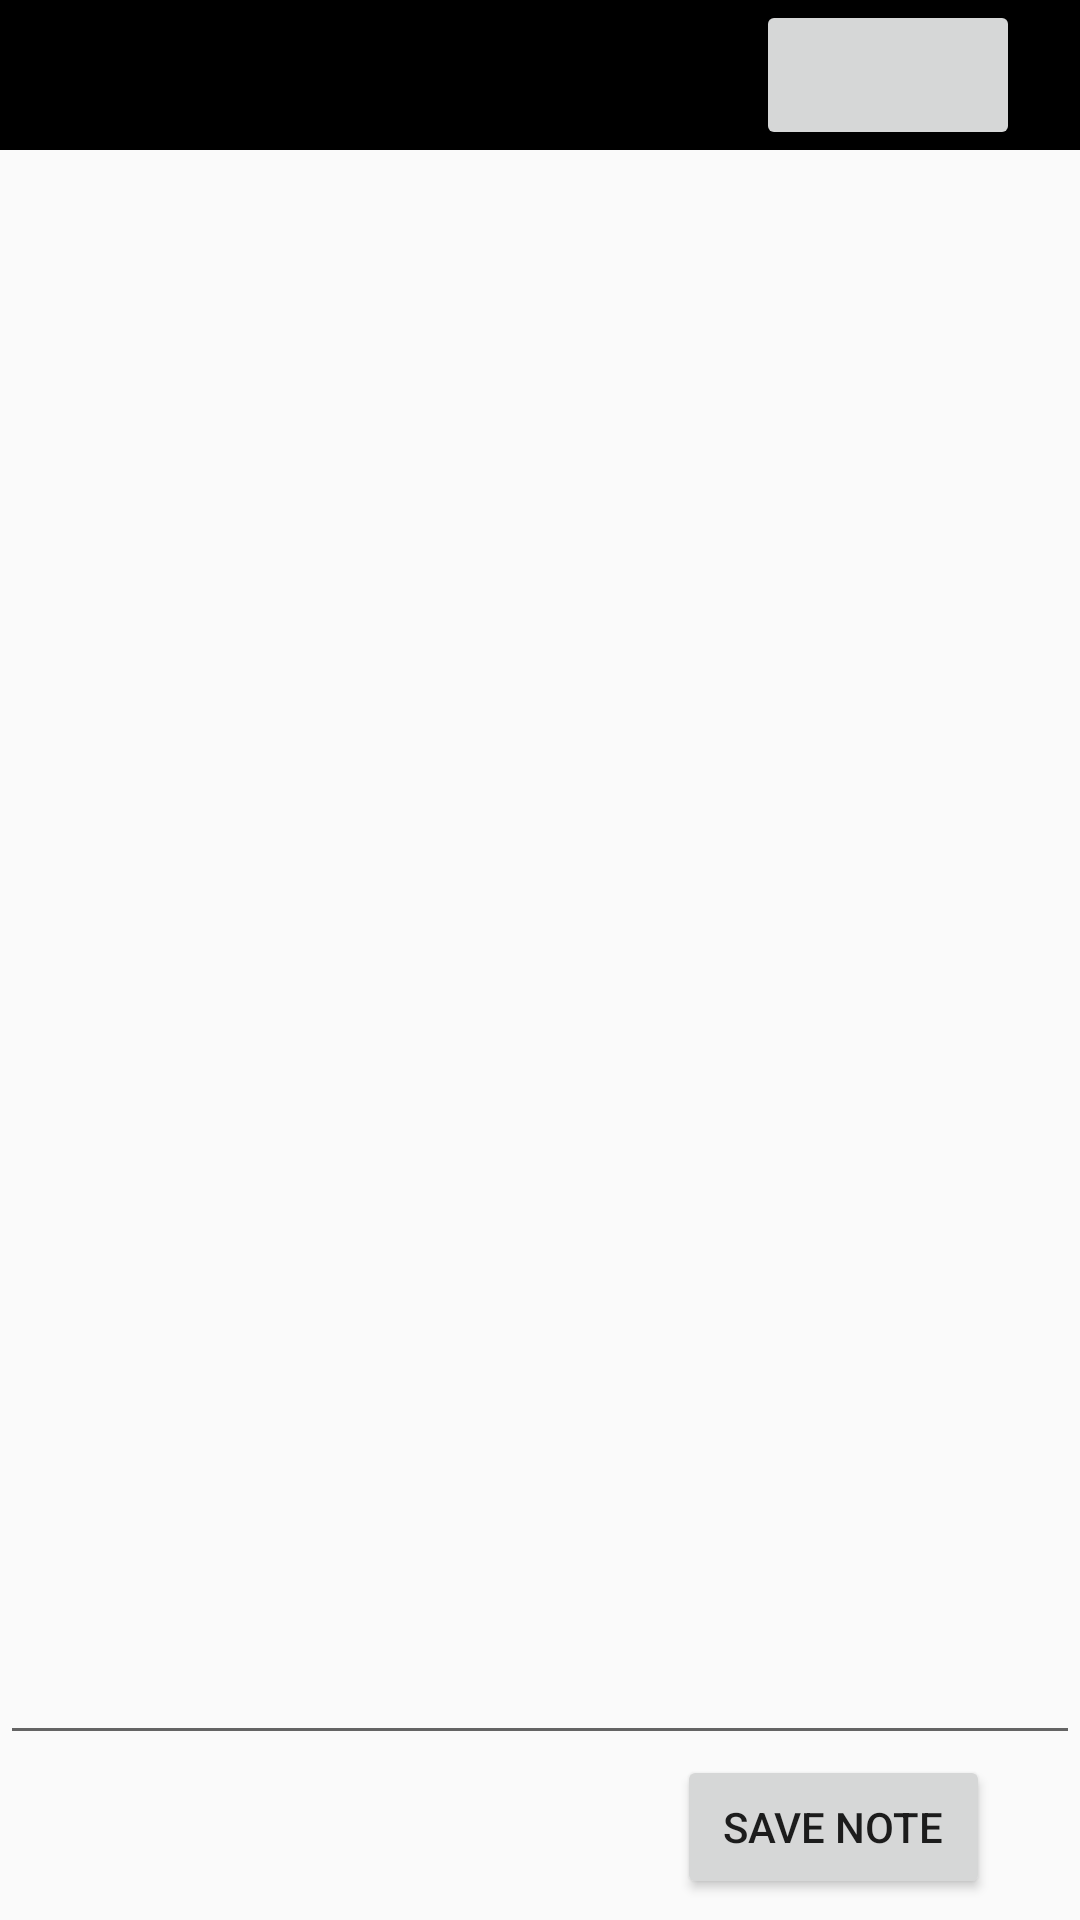

This screen was rendered from an Android layout file. Write that file and the resources it references.
<!-- AndroidManifest.xml: application theme AppTheme -->
<!-- res/layout/activity_add_note.xml -->
<?xml version="1.0" encoding="utf-8"?>


<RelativeLayout xmlns:android="http://schemas.android.com/apk/res/android"
    xmlns:app="http://schemas.android.com/apk/res-auto"
    xmlns:tools="http://schemas.android.com/tools"
    android:layout_width="match_parent"
    android:layout_height="match_parent"
    tools:context=".addNote">

    <RelativeLayout
        android:layout_width="match_parent"
        android:layout_height="50dp"
        android:background="@color/colorPrimary"
        android:id="@+id/topBar">
        <Button
            android:layout_width="wrap_content"
            android:layout_height="match_parent"
            android:layout_alignParentRight="true"
            android:layout_marginRight="20dp"
            android:id="@+id/includeLocation"
            android:text=""/>
    </RelativeLayout>

    <EditText
        android:id="@+id/editTextAdd"
        android:layout_width="match_parent"
        android:layout_height="match_parent"
        android:ems="15"
        android:inputType="textMultiLine"
        android:text=""
        android:gravity="start"
        android:layout_above="@+id/buttonSave"
        android:layout_below="@+id/topBar"/>

    <Button
        android:id="@+id/buttonSave"
        android:layout_width="wrap_content"
        android:layout_height="wrap_content"
        android:text=" Save Note "
        android:layout_alignParentRight="true"
        android:layout_alignParentBottom="true"
        android:layout_marginRight="30dp"
        android:layout_marginBottom="7dp" />

</RelativeLayout>
<!-- resources referenced by this layout -->
<resources>
  <color name="colorPrimary">#000000</color>
  <style name="AppTheme" parent="Theme.AppCompat.DayNight.NoActionBar"> &gt;
          
          <item name="colorPrimary">@color/colorPrimary</item>
          <item name="colorPrimaryDark">@color/colorPrimaryDark</item>
          <item name="colorAccent">@color/colorPrimary</item>
      </style>
  <color name="colorPrimaryDark">#000000</color>
</resources>
